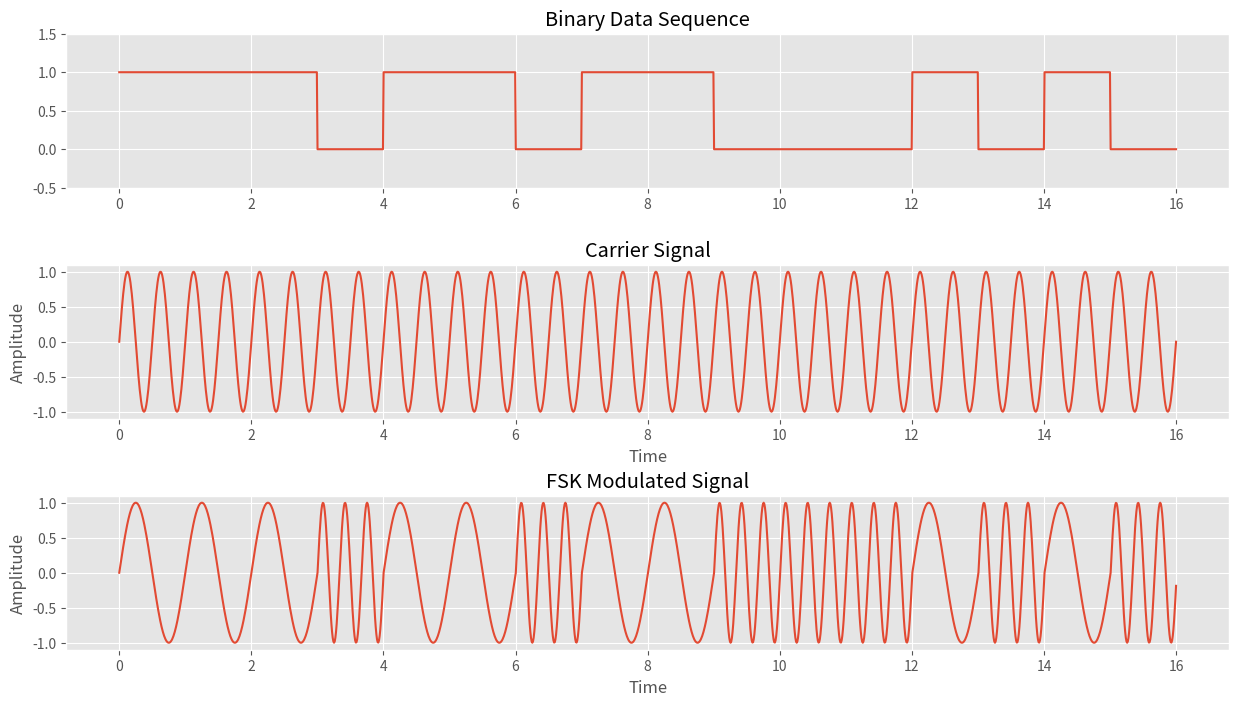
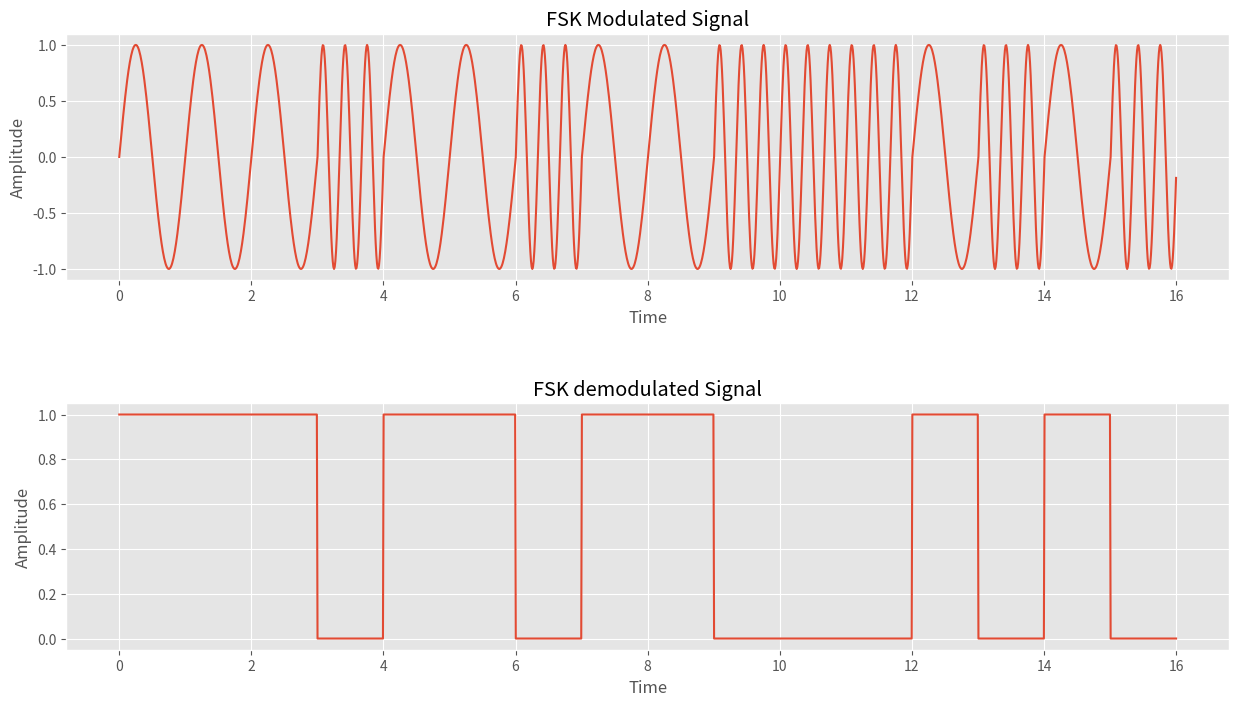

Here is the Python script that generated these plots, in order:
import matplotlib.pyplot as plt
import numpy as np
import random
import math
from matplotlib import style
style.use('ggplot')



def FSkgen(inpSig, fskFreq1, fskFreq2):
    #create a time domain from 0 to length of input(bit length) in intervals of 0.01....thus total of 100 samples per bit...hence 1600 samples for 16 bit data.
    timepd = np.arange(0 ,len(inpSig) ,0.01)

    #init arrays mainsig to store output FSK and adjsig array which stores same data as input signal but sampled at 100 samples/bit to plot with timepd
    #lval is just a constant used to iteratively jump 100 samples to next bit at every next iteration, thus looping 16 times for 16 bits.
    mainsig = []
    lval = 0
    adjsig = []


    for i in range(0 ,len(inpSig)):
        #this loop iterates 16 times for each bit
        for j in range(lval,lval+100):
            #this loop iterates 100 times for each bit (once for each sample)
            if inpSig[i]==1:
                #append sinewave with frequency fskFreq1 for bit 1 --- 100 samples 
                mainsig.append( np.sin(2*np.pi*fskFreq1*timepd[j]) )
            else:
                #append sinewave with frequence fskFreq2 for bit 0 --- 100 samples
                mainsig.append( np.sin(2*np.pi*fskFreq2*timepd[j]) )
            adjsig.append(inpSig[i])
            lval+=1
    return timepd, mainsig, adjsig

def FSKdemod(FSKsig):
    sample_duration = len(FSKsig)/16
    i = 0
    #initializing crosscount array to count the number of zero crossings per bit duration(100 samples) and bitstream array to store output demodulated 16 bits
    cross_count = []
    bitstream =[]

    while i<len(FSKsig):
        zero_cross = []

        #reference frame is a frame of continous sampled FSK data representing one bit of 16 bit representation---frames of 100 samples each 
        ref_frame = FSKsig[int(i):int(i+sample_duration)]

        #iterating through the frame , note that we exclude last and first indices...i'll get back to that
        for x in range(1, len(ref_frame)-1 ):
            
            #checking prev and next element to detect zero crossing... this is where the excluded last and first indices are taken in, iteratively going thru [i-1] & [i+1] each step
            if np.logical_and(ref_frame[x-1]<0 , ref_frame[x+1]>0) or np.logical_and(ref_frame[x-1]>0, ref_frame[x+1]<0):
                zero_cross.append(round(ref_frame[x],2))
            else:
                pass
        cross_count.append(len(zero_cross))
        i+=sample_duration
    
    #through trial and error its estimated that there will be more than 5 zero crossings for bit 1, Thersholding crosscount and setting bit values of bitstream accordingly
    #The threshold can be determined more accurately using statistical methods but i decided to omit this step and hardcode instead
    for k in range(0, len(cross_count)):
        if cross_count[k]<5:
            bitstream.append(1)
        else:
            bitstream.append(0)
    
    return bitstream

def awgn(signal):
    regsnr=54
    sigpower=sum([math.pow(abs(signal[i]),2) for i in range(len(signal))])
    sigpower=sigpower/len(signal)
    noisepower=sigpower/(math.pow(10,regsnr/10))
    noise=math.sqrt(noisepower)*(np.random.uniform(-1,1,size=len(signal)))
    return noise

def main():    

    #generating random 16 bit input
    bitlen = 16
    # inpSig = [random.randint(0,1) for x in range(0,bitlen)]
    inpSig = np.array([1, 1, 1, 0, 1, 1, 0, 1, 1, 0, 0, 0, 1, 0, 1, 0])
    print('\nthe input binary sequence is : {}\n'.format(inpSig))

    f1 = 1
    f2 = 3
 
    
    #compute FSK of input signal with fskFreq1 for bit1 as 2Hz, fskFreq2 for  bit2 as 0.9Hz...frequencies chosen for better visibility in plots
    timepd, mainsig, adjsig = FSkgen(inpSig,f1,f2)

    time = np.linspace(0, 16, 1600, endpoint=True)

    #Demodulate the FSK signal
    det_Bits = FSKdemod(mainsig)
    bitPlot = []

    #scale detected bits to the same length as timepd...100 samples/bit...1600 samples
    for bit in det_Bits:
        for x in range(0,100):
            bitPlot.append(bit)


    #Plotting the signals
    fig, (ax1, ax2, ax3) = plt.subplots(3, 1, figsize=(15, 8))
    fig.subplots_adjust(hspace=0.5)

    #Plot binary sequence
    ax1.plot(time, adjsig)
    ax1.set_title("Binary Data Sequence")
    ax1.set_ylim(bottom=-0.5, top=1.5)


    #Plot carrier signal
    carrier = np.sin(2*np.pi*(f2+f1)/2*time)
    ax2.plot(time, carrier)
    ax2.set_title("Carrier Signal")
    ax2.set_xlabel("Time")
    ax2.set_ylabel("Amplitude")


    #Plot modulated signal
    ax3.plot(time, mainsig)
    ax3.set_title("FSK Modulated Signal")
    ax3.set_xlabel("Time")
    ax3.set_ylabel("Amplitude")

    plt.show()
    fig.savefig('D:\Miniproject_Ce\mywork\img\Modulate_fsk.png', bbox_inches='tight')

    fig, (ax1, ax2) = plt.subplots(2, 1, figsize=(15, 8))
    fig.subplots_adjust(hspace=0.5)

    #Plot modulated signal
    ax1.plot(time, mainsig)
    ax1.set_title("FSK Modulated Signal")
    ax1.set_xlabel("Time")
    ax1.set_ylabel("Amplitude")


    #Plot demodulated signal
    ax2.plot(time, bitPlot)
    ax2.set_title("FSK demodulated Signal")
    ax2.set_xlabel("Time")
    ax2.set_ylabel("Amplitude")

    plt.show()
    fig.savefig('D:\Miniproject_Ce\mywork\img\Demodulate_fsk.png', bbox_inches='tight')
if __name__ == "__main__":
    main()

